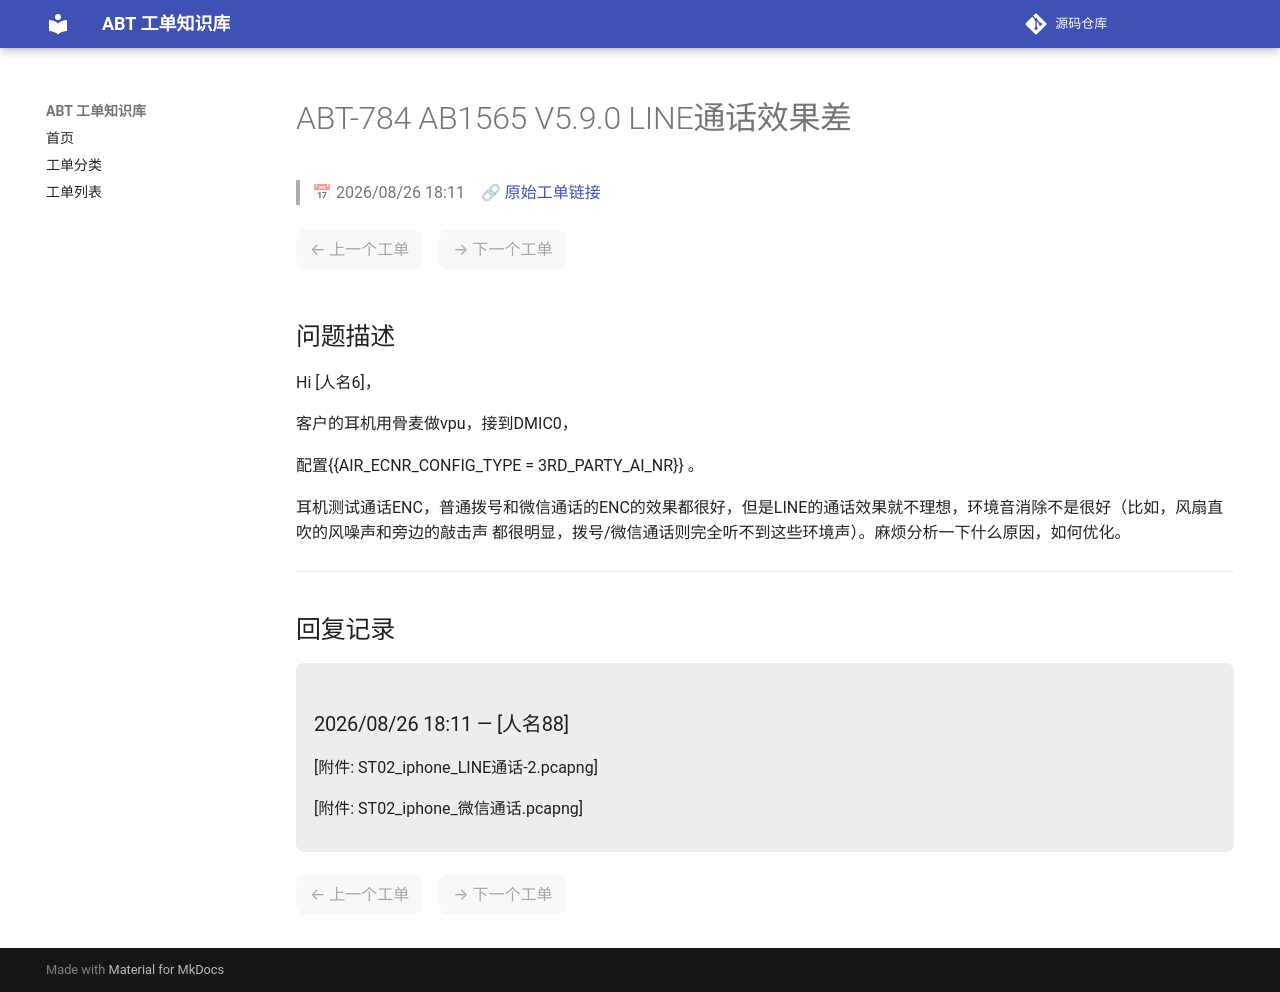

repository: luckycee/airoha-kb · page: tickets/ABT-784/index.html · generator: mkdocs

---
id: ABT-784
title: "AB1565 V5.9.0 LINE通话效果差"
date: 2026/08/26 18:11
status: Working
source: https://eservice.airoha.com.tw/servicedesk/customer/portal/1038/MIUIX1565-784
---

# ABT-784 AB1565 V5.9.0 LINE通话效果差

> 📅 2026/08/26 18:11　🔗 [原始工单链接](https://eservice.airoha.com.tw/servicedesk/customer/portal/1038/MIUIX1565-784)

<div class="ticket-nav" markdown="1">

<span class="nav-disabled">← 上一个工单</span>　<span class="nav-disabled">→ 下一个工单</span>

</div>

## 问题描述

Hi [人名6]，

客户的耳机用骨麦做vpu，接到DMIC0，

配置{{AIR_ECNR_CONFIG_TYPE = 3RD_PARTY_AI_NR}} 。

耳机测试通话ENC，普通拨号和微信通话的ENC的效果都很好，但是LINE的通话效果就不理想，环境音消除不是很好（比如，风扇直吹的风噪声和旁边的敲击声 都很明显，拨号/微信通话则完全听不到这些环境声）。麻烦分析一下什么原因，如何优化。

---

## 回复记录

<div class="reply odd" markdown="1">

### 2026/08/26 18:11 — [人名88]

[附件: ST02_iphone_LINE通话-2.pcapng]

[附件: ST02_iphone_微信通话.pcapng]

</div>

<div class="ticket-nav" markdown="1">

<span class="nav-disabled">← 上一个工单</span>　<span class="nav-disabled">→ 下一个工单</span>

</div>
